Labelled photos from "images4_resized", an image-classification folder in pppfkp/money_recognitiom. The possible labels are: dwadziescia, dwiescie, dziesiec, piecdziesiat, sto.

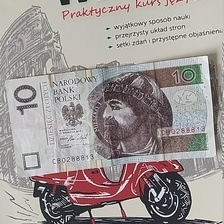
Label: dziesiec

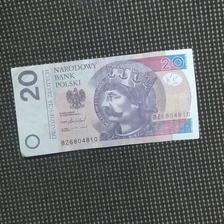
Label: dwadziescia

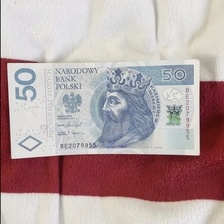
Label: piecdziesiat

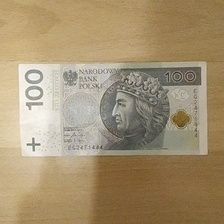
Label: sto

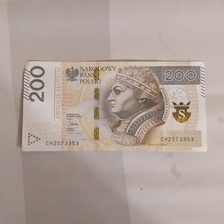
Label: dwiescie

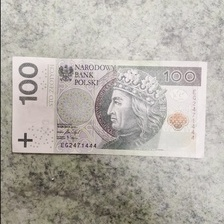
Label: sto
